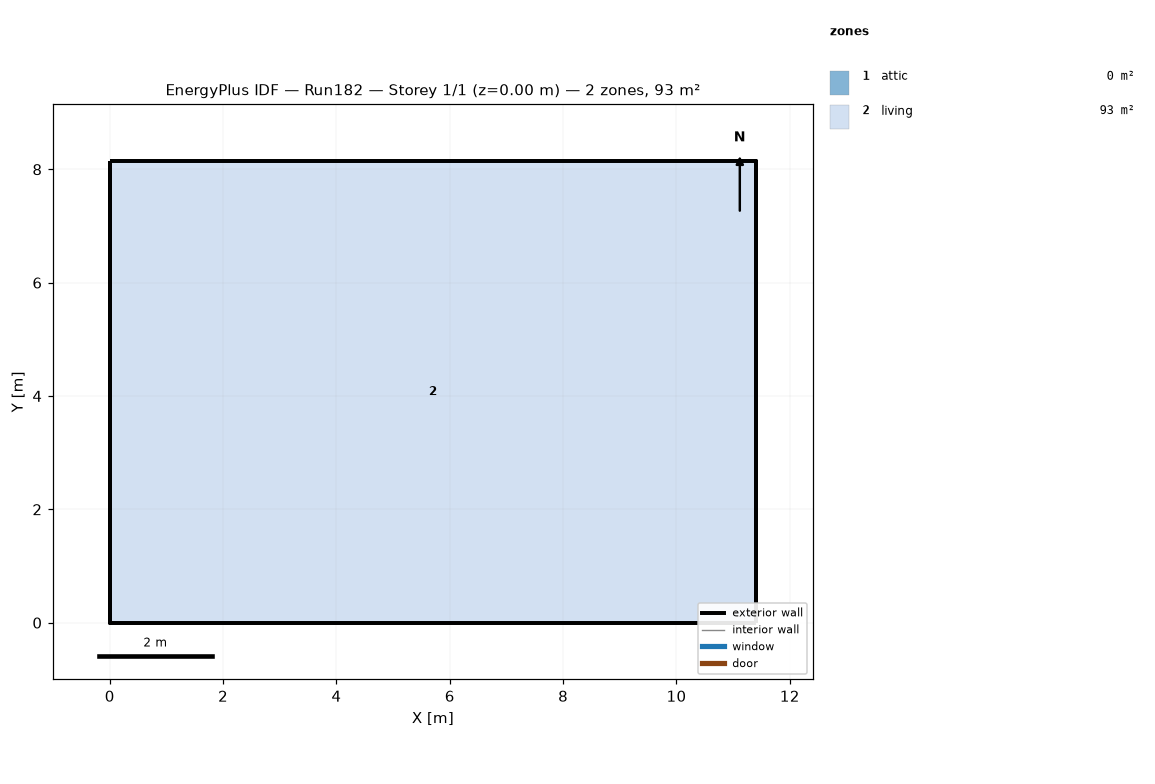
=== STOREY PLAN SPEC (per zone: floor XY polygon, exterior-wall plan segments, windows/doors) ===
zone 1: attic  (0.0 m²)
  exterior wall: (11.40, 0.00) – (11.40, 8.15) – (11.40, 4.07)  [12.2 m]
  exterior wall: (0.00, 8.15) – (0.00, 0.00) – (0.00, 4.07)  [12.2 m]
zone 2: living  (92.9 m²)
  floor: (0.00, 0.00) (0.00, 8.15) (11.40, 8.15) (11.40, 0.00)
  exterior wall: (0.00, 0.00) – (11.40, 0.00)  [11.4 m]
  exterior wall: (11.40, 0.00) – (11.40, 8.15)  [8.1 m]
  exterior wall: (11.40, 8.15) – (0.00, 8.15)  [11.4 m]
  exterior wall: (0.00, 8.15) – (0.00, 0.00)  [8.1 m]

=== DERIVED (storey summary) ===
Building: Run182
Storey: 1 of 1  (floor level z = 0.00 m)
Storey gross floor area: 92.9 m²
Zones on this storey: 2
  - attic: floor 0.0 m²; exterior wall 24.4 m (11.2 m²); WWR 0.0%
  - living: floor 92.9 m²; exterior wall 39.1 m (143.0 m²); WWR 0.0%
Zone adjacency: (none detected)